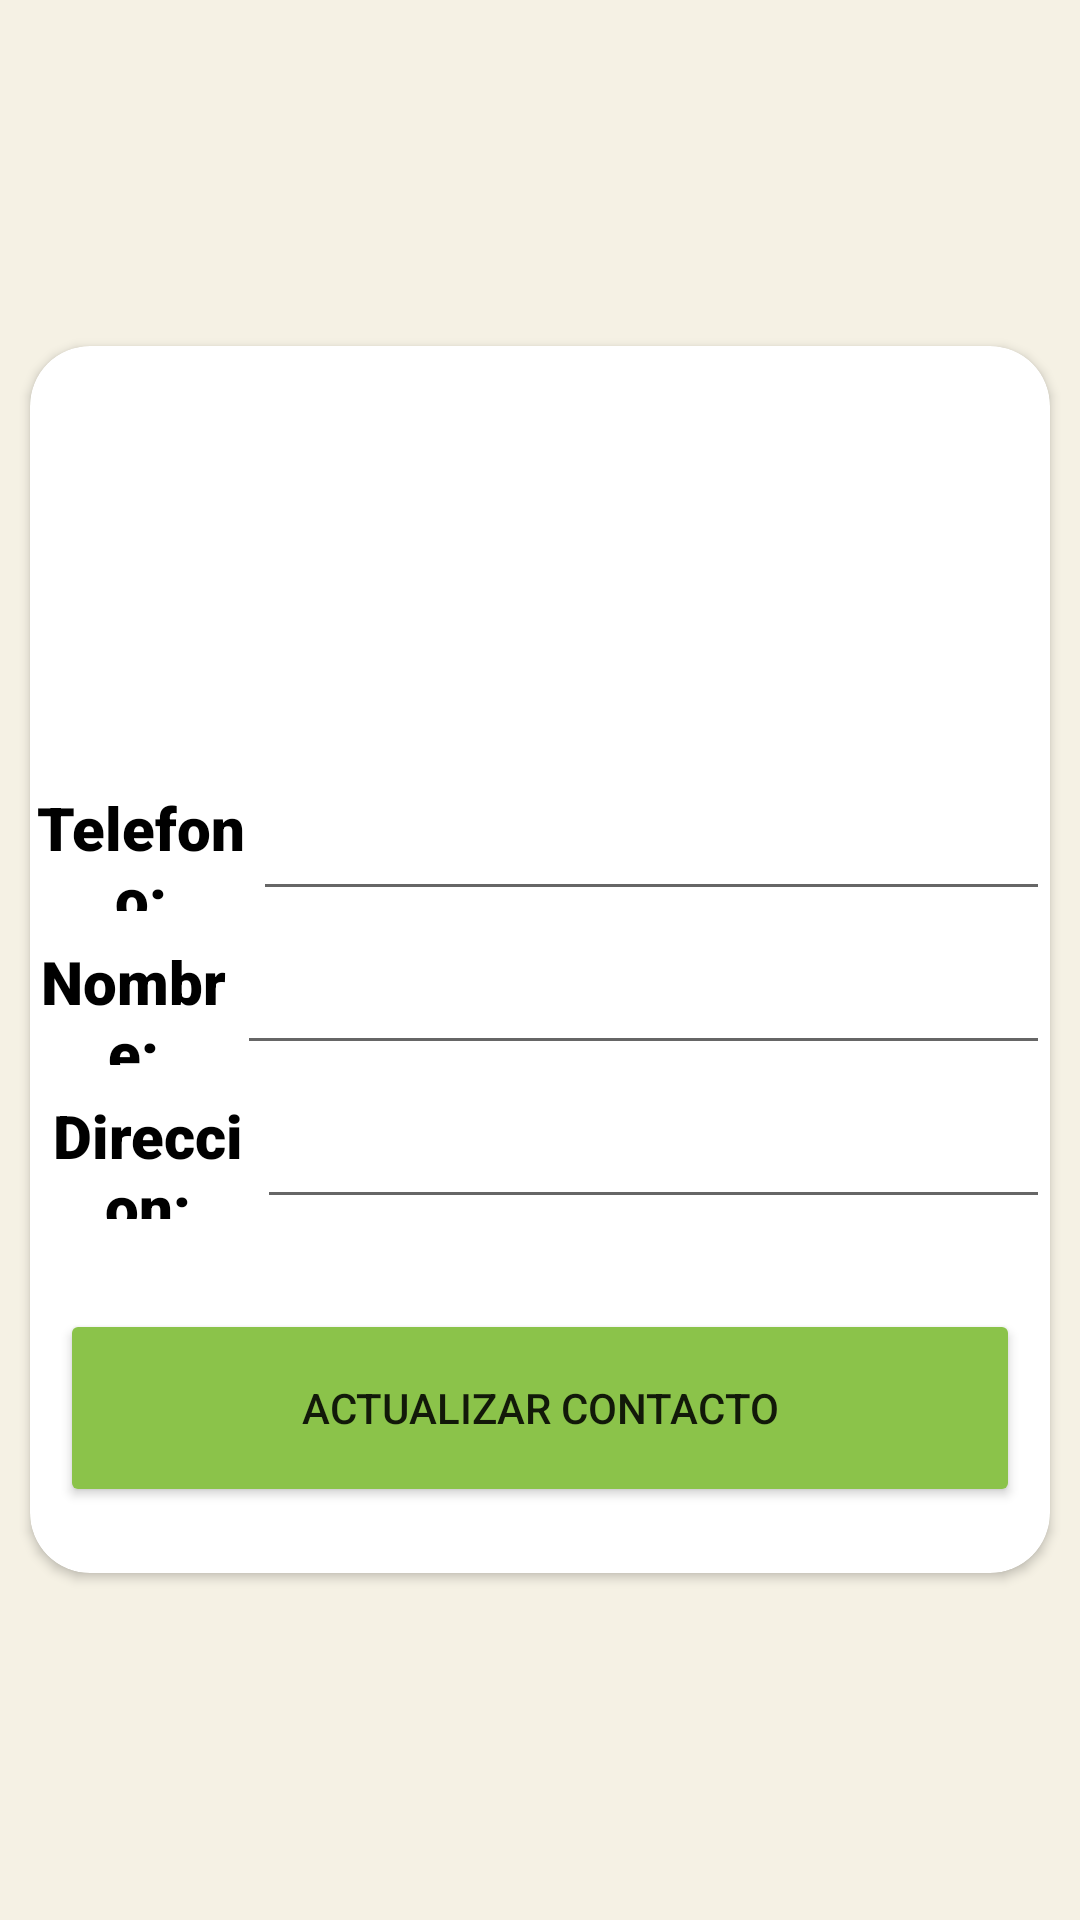

Reconstruct the res/layout file that produces this screen, plus the resources it refers to.
<!-- AndroidManifest.xml: application theme Theme.Gestion -->
<!-- res/layout/activity_actualizar_contacto.xml -->
<?xml version="1.0" encoding="utf-8"?>
<LinearLayout xmlns:android="http://schemas.android.com/apk/res/android"
    xmlns:app="http://schemas.android.com/apk/res-auto"
    xmlns:tools="http://schemas.android.com/tools"
    android:layout_width="match_parent"
    android:layout_height="match_parent"
    tools:context=".ActualizarContacto"
    android:orientation="vertical"
    android:gravity="center"
    android:background="#F5F1E4"
    >


    <androidx.cardview.widget.CardView
        android:layout_width="match_parent"
        android:layout_height="409dp"
        android:layout_marginHorizontal="10dp"
        app:cardCornerRadius="20dp">

        <LinearLayout
            android:layout_width="match_parent"
            android:layout_height="435dp"
            android:gravity="center"
            android:orientation="vertical">

            <ImageView
                android:id="@+id/imageView7"
                android:layout_width="166dp"
                android:layout_height="89dp"
                android:layout_marginTop="25dp"
                app:srcCompat="@drawable/actualizar" />

            <LinearLayout
                android:layout_width="match_parent"
                android:layout_height="wrap_content"
                android:layout_marginTop="25dp"
                android:orientation="horizontal">

                <TextView
                    android:id="@+id/textView13"
                    android:layout_width="6dp"
                    android:layout_height="match_parent"
                    android:layout_weight="1"

                    android:fontFamily="sans-serif-black"
                    android:gravity="center"
                    android:text="Telefono:"
                    android:textColor="#000000"
                    android:textSize="20sp" />

                <EditText
                    android:id="@+id/uptel"
                    android:layout_width="197dp"
                    android:layout_height="wrap_content"
                    android:layout_weight="1"
                    android:ems="10"
                    android:inputType="textPersonName"
                    tools:ignore="SpeakableTextPresentCheck" />
            </LinearLayout>

            <LinearLayout
                android:layout_width="match_parent"
                android:layout_height="wrap_content"
                android:layout_marginTop="10dp"
                android:orientation="horizontal">

                <TextView
                    android:id="@+id/textView17"
                    android:layout_width="wrap_content"
                    android:layout_height="match_parent"
                    android:layout_weight="1"
                    android:fontFamily="sans-serif-black"

                    android:gravity="center"
                    android:text="Nombre:"
                    android:textColor="#000000"
                    android:textSize="20sp" />

                <EditText
                    android:id="@+id/upnom"
                    android:layout_width="281dp"
                    android:layout_height="wrap_content"
                    android:layout_weight="1"
                    android:ems="10"

                    android:inputType="textPersonName"
                    tools:ignore="TouchTargetSizeCheck,SpeakableTextPresentCheck"

                    />
            </LinearLayout>

            <LinearLayout
                android:layout_width="match_parent"
                android:layout_height="wrap_content"
                android:layout_marginTop="10dp"
                android:orientation="horizontal">

                <TextView
                    android:id="@+id/textView18"
                    android:layout_width="wrap_content"
                    android:layout_height="match_parent"
                    android:layout_weight="1"
                    android:fontFamily="sans-serif-black"
                    android:gravity="center"
                    android:paddingLeft="3dp"
                    android:text="Direccion:"
                    android:textColor="#000000"
                    android:textSize="20sp" />

                <EditText
                    android:id="@+id/updir"
                    android:layout_width="284dp"
                    android:layout_height="wrap_content"
                    android:layout_weight="1"
                    android:ems="10"
                    android:inputType="textPersonName"

                    tools:ignore="TouchTargetSizeCheck,SpeakableTextPresentCheck"

                    />
            </LinearLayout>

            <Button
                android:id="@+id/upboton"
                android:layout_width="320dp"
                android:layout_height="66dp"
                android:layout_marginTop="30dp"
                android:layout_marginBottom="40dp"
                android:text="Actualizar contacto"
                app:backgroundTint="#8BC34A"

                />

        </LinearLayout>
    </androidx.cardview.widget.CardView>

</LinearLayout>
<!-- resources referenced by this layout -->
<resources>
  <style name="Theme.Gestion" parent="Theme.MaterialComponents.DayNight.DarkActionBar">
          
          <item name="colorPrimary">#0C69DD</item>
          <item name="colorPrimaryVariant">#0C69DD</item>
          <item name="colorOnPrimary">@color/white</item>
          
          <item name="colorSecondary">@color/teal_200</item>
          <item name="colorSecondaryVariant">@color/teal_700</item>
          <item name="colorOnSecondary">@color/black</item>
          
          <item name="android:statusBarColor" tools:targetApi="l">?attr/colorPrimaryVariant</item>
          
      </style>
  <!-- not gathered from this repository: default colours our renderer supplied (Android Studio template values) -->
  <color name="teal_200">#FF03DAC5</color>
  <color name="teal_700">#FF018786</color>
  <color name="black">#FF000000</color>
  <color name="white">#FFFFFFFF</color>
</resources>
